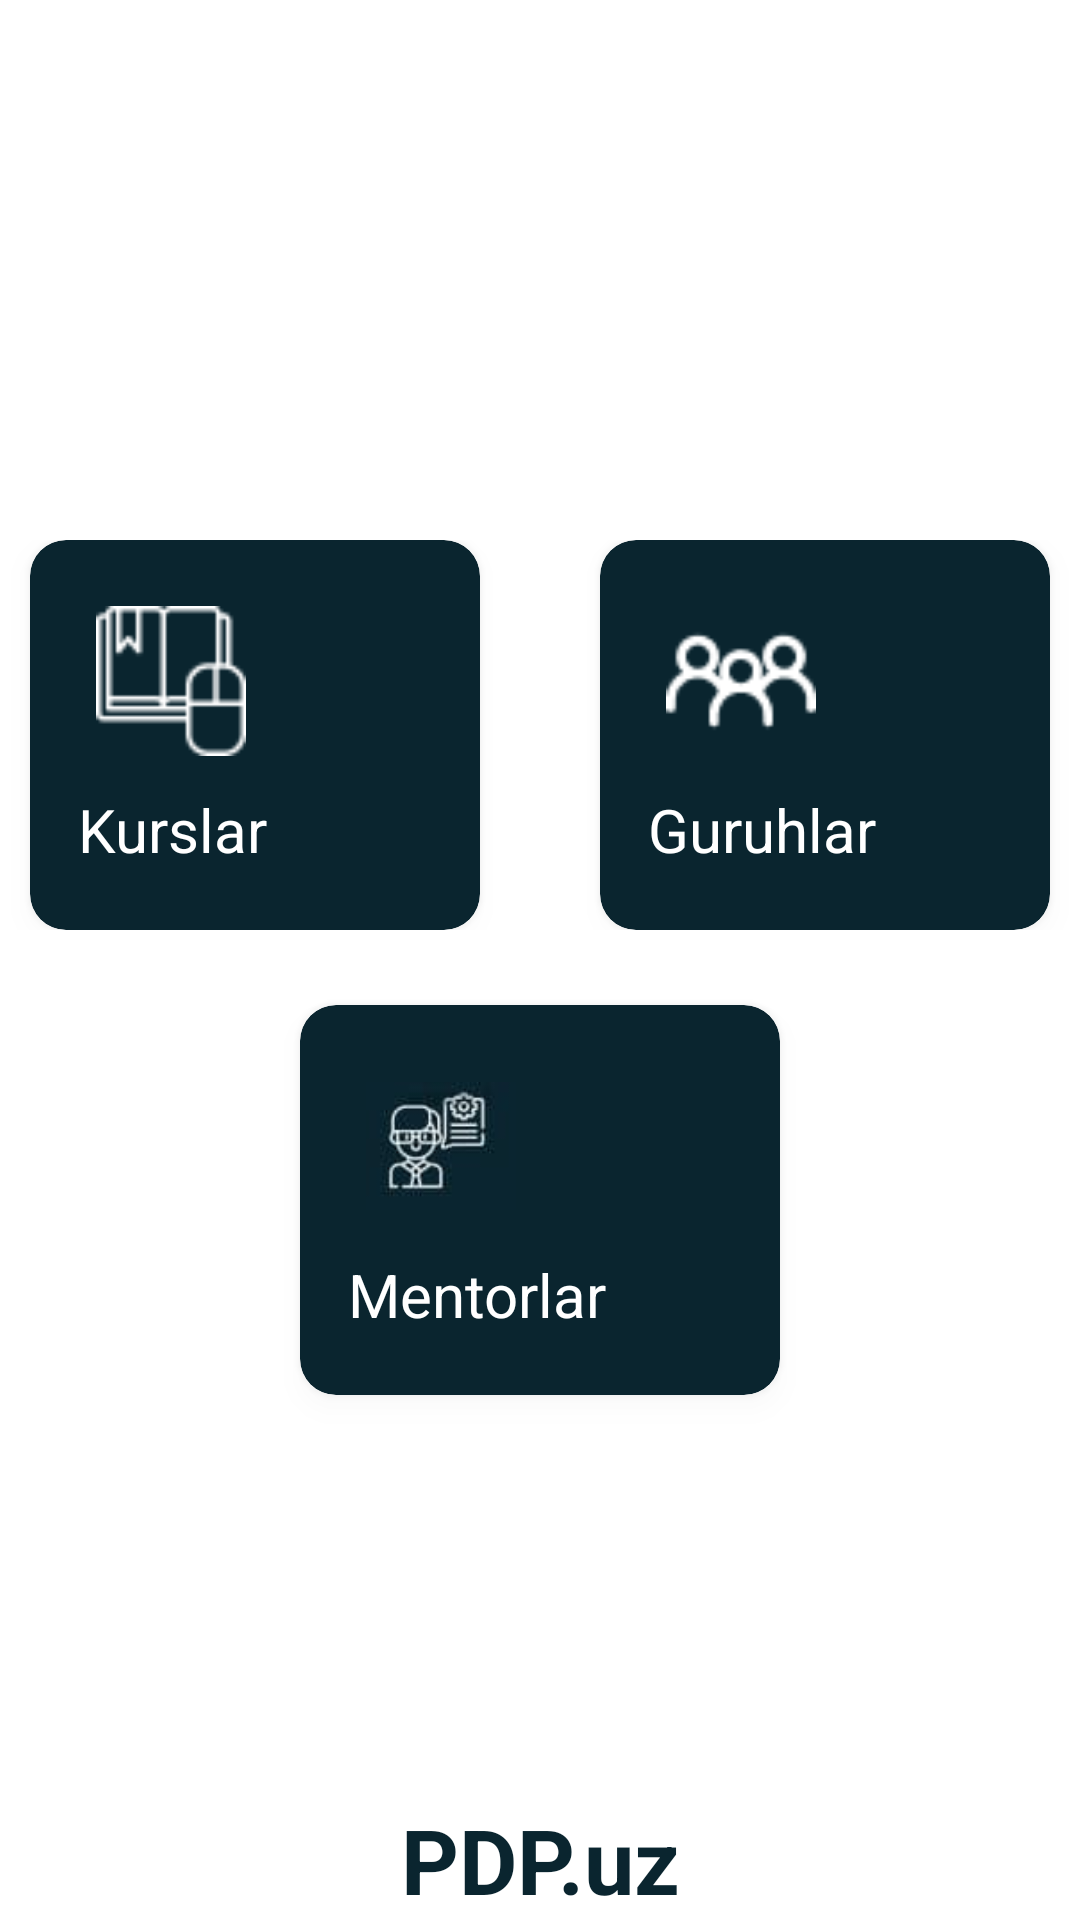

Reconstruct the res/layout file that produces this screen, plus the resources it refers to.
<!-- AndroidManifest.xml: application theme Theme.PDPUZKurslar -->
<!-- res/layout/fragment_starting.xml -->
<?xml version="1.0" encoding="utf-8"?>
<androidx.constraintlayout.widget.ConstraintLayout xmlns:android="http://schemas.android.com/apk/res/android"
    xmlns:tools="http://schemas.android.com/tools"
    android:layout_width="match_parent"
    android:layout_height="match_parent"
    android:background="@drawable/pdp_main_bg"
    xmlns:app="http://schemas.android.com/apk/res-auto"
    tools:context=".StartingFragment">

    <ImageView
        app:layout_constraintTop_toTopOf="parent"
        app:layout_constraintLeft_toLeftOf="parent"
        app:layout_constraintRight_toRightOf="parent"
        android:id="@+id/pdp_main_logo"
        android:src="@drawable/pdp_logo"
        android:layout_marginTop="50dp"
        android:layout_width="wrap_content"
        android:layout_height="wrap_content" />

    <LinearLayout
        android:layout_width="match_parent"
        android:id="@+id/linearLayout_cardlaruchun"
        android:orientation="horizontal"
        android:layout_marginTop="130dp"
        app:layout_constraintTop_toBottomOf="@id/pdp_main_logo"
        android:gravity="center_horizontal"
        android:layout_height="wrap_content">
        <androidx.cardview.widget.CardView
            android:backgroundTint="@color/main_color"
            app:cardElevation="5dp"
            android:background="?selectableItemBackground"
            android:foreground="?selectableItemBackground"
            android:id="@+id/kurslar_cardview"
            android:layout_marginLeft="32dp"
            app:cardCornerRadius="12dp"
            android:outlineSpotShadowColor="#dddddd"
            android:layout_width="150dp"
            android:layout_height="130dp">

            <ImageView
                android:src="@drawable/kurslar_vektor"
                android:layout_marginBottom="30dp"
                android:layout_marginTop="22dp"
                android:layout_marginLeft="22dp"
                android:layout_marginRight="80dp"
                android:layout_width="50dp"
                android:layout_height="50dp" />

            <TextView
                android:text="Kurslar"
                android:textColor="#fff"
                android:textSize="20sp"
                android:layout_gravity="bottom"
                android:layout_marginBottom="20dp"
                android:layout_marginLeft="16dp"
                android:layout_width="wrap_content"
                android:layout_height="wrap_content" />
        </androidx.cardview.widget.CardView>
        <androidx.cardview.widget.CardView
            android:backgroundTint="@color/main_color"
            app:cardElevation="5dp"
            android:id="@+id/guruhlar_cardview"
            android:background="?selectableItemBackground"
            android:foreground="?selectableItemBackground"
            android:layout_marginLeft="40dp"
            android:layout_marginRight="32dp"
            app:cardCornerRadius="12dp"
            android:outlineSpotShadowColor="#dddddd"
            android:layout_width="150dp"
            android:layout_height="130dp">

            <ImageView
                android:src="@drawable/guruhlar_vector"
                android:layout_marginBottom="30dp"
                android:layout_marginTop="22dp"
                android:layout_marginLeft="22dp"
                android:layout_marginRight="80dp"
                android:layout_width="50dp"
                android:layout_height="50dp" />

            <TextView
                android:text="Guruhlar"
                android:textColor="#fff"
                android:textSize="20sp"
                android:layout_gravity="bottom"
                android:layout_marginBottom="20dp"
                android:layout_marginLeft="16dp"
                android:layout_width="wrap_content"
                android:layout_height="wrap_content" />
        </androidx.cardview.widget.CardView>
    </LinearLayout>

    <androidx.cardview.widget.CardView
        app:layout_constraintTop_toBottomOf="@id/linearLayout_cardlaruchun"
        app:layout_constraintRight_toRightOf="parent"
        android:backgroundTint="@color/main_color"
        app:cardElevation="5dp"
        android:id="@+id/mentorlar_cardview"
        android:layout_marginTop="25dp"
        android:background="?selectableItemBackground"
        android:elevation="10dp"
        android:foreground="?selectableItemBackground"
        app:layout_constraintLeft_toLeftOf="parent"
        app:cardCornerRadius="12dp"
        android:outlineSpotShadowColor="#dddddd"
        android:layout_width="160dp"
        android:layout_height="130dp">

        <ImageView
            android:src="@drawable/mentorlar_vector"
            android:layout_marginBottom="30dp"
            android:layout_marginTop="22dp"
            android:layout_marginLeft="22dp"
            android:layout_marginRight="80dp"
            android:layout_width="50dp"
            android:layout_height="50dp" />

        <TextView
            android:text="Mentorlar"
            android:textColor="#fff"
            android:textSize="20sp"
            android:layout_gravity="bottom"
            android:layout_marginBottom="20dp"
            android:layout_marginLeft="16dp"
            android:layout_width="wrap_content"
            android:layout_height="wrap_content" />
    </androidx.cardview.widget.CardView>

    <TextView
        app:layout_constraintBottom_toBottomOf="parent"
        android:textColor="@color/main_color"
        android:text="PDP.uz"
        android:textSize="30sp"
        android:textStyle="bold"
        android:gravity="center_horizontal"
        android:layout_width="match_parent"
        android:layout_height="wrap_content" />
</androidx.constraintlayout.widget.ConstraintLayout>
<!-- resources referenced by this layout -->
<resources>
  <color name="main_color">#0A252F</color>
  <!-- drawable guruhlar_vector: png bitmap (drawable, 735 bytes) -->
  <!-- drawable kurslar_vektor: png bitmap (drawable, 774 bytes) -->
  <!-- drawable mentorlar_vector: jpg bitmap (drawable, 1444 bytes) -->
  <style name="Theme.PDPUZKurslar" parent="Theme.MaterialComponents.DayNight.NoActionBar">
          
          <item name="colorPrimary">@color/main_color</item>
          <item name="colorPrimaryVariant">@color/main_color</item>
          <item name="colorOnPrimary">@color/black</item>
          
          <item name="colorSecondary">@color/teal_200</item>
          <item name="colorSecondaryVariant">@color/teal_700</item>
          <item name="colorOnSecondary">@color/white</item>
          
          <item name="android:statusBarColor" tools:targetApi="l">?attr/colorPrimaryVariant</item>
          
      </style>
  <color name="black">#FF000000</color>
  <color name="teal_200">#FF03DAC5</color>
  <color name="teal_700">#FF018786</color>
  <color name="white">#FFFFFFFF</color>
</resources>
